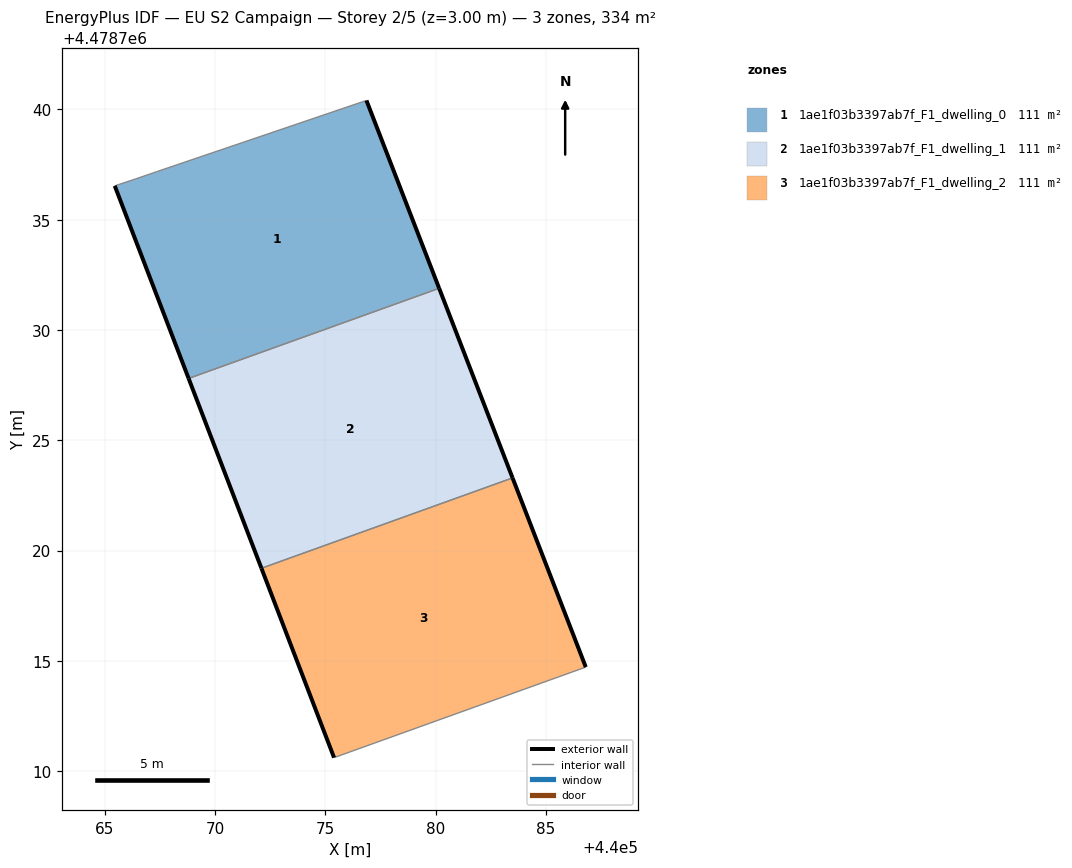
=== STOREY PLAN SPEC (per zone: floor XY polygon, exterior-wall plan segments, windows/doors) ===
zone 1: 1ae1f03b3397ab7f_F1_dwelling_0  (111.4 m²)
  floor: (440080.15, 4478731.89) (440076.86, 4478740.41) (440067.34, 4478737.18) (440066.36, 4478736.84) (440065.45, 4478736.54) (440068.80, 4478727.81)
  exterior wall: (440076.86, 4478740.41) – (440080.15, 4478731.89)  [9.1 m]
  exterior wall: (440068.80, 4478727.81) – (440065.45, 4478736.54)  [9.4 m]
  interior walls: 4
zone 2: 1ae1f03b3397ab7f_F1_dwelling_1  (111.4 m²)
  floor: (440083.48, 4478723.30) (440080.15, 4478731.89) (440068.80, 4478727.81) (440072.10, 4478719.20)
  exterior wall: (440072.10, 4478719.20) – (440068.80, 4478727.81)  [9.2 m]
  exterior wall: (440080.15, 4478731.89) – (440083.48, 4478723.30)  [9.2 m]
  interior walls: 2
zone 3: 1ae1f03b3397ab7f_F1_dwelling_2  (111.4 m²)
  floor: (440086.80, 4478714.72) (440083.48, 4478723.30) (440072.10, 4478719.20) (440075.39, 4478710.62)
  exterior wall: (440075.39, 4478710.62) – (440072.10, 4478719.20)  [9.2 m]
  exterior wall: (440083.48, 4478723.30) – (440086.80, 4478714.72)  [9.2 m]
  interior walls: 2

=== DERIVED (storey summary) ===
Building: EU S2 Campaign
Storey: 2 of 5  (floor level z = 3.00 m)
Storey gross floor area: 334.1 m²
Zones on this storey: 3
  - 1ae1f03b3397ab7f_F1_dwelling_0: floor 111.4 m²; exterior wall 18.5 m (55.4 m²); WWR 0.0%
  - 1ae1f03b3397ab7f_F1_dwelling_1: floor 111.4 m²; exterior wall 18.4 m (55.3 m²); WWR 0.0%
  - 1ae1f03b3397ab7f_F1_dwelling_2: floor 111.4 m²; exterior wall 18.4 m (55.2 m²); WWR 0.0%
Zone adjacency (shared interzone walls):
  - 1ae1f03b3397ab7f_F1_dwelling_0 ↔ 1ae1f03b3397ab7f_F1_dwelling_1
  - 1ae1f03b3397ab7f_F1_dwelling_1 ↔ 1ae1f03b3397ab7f_F1_dwelling_2